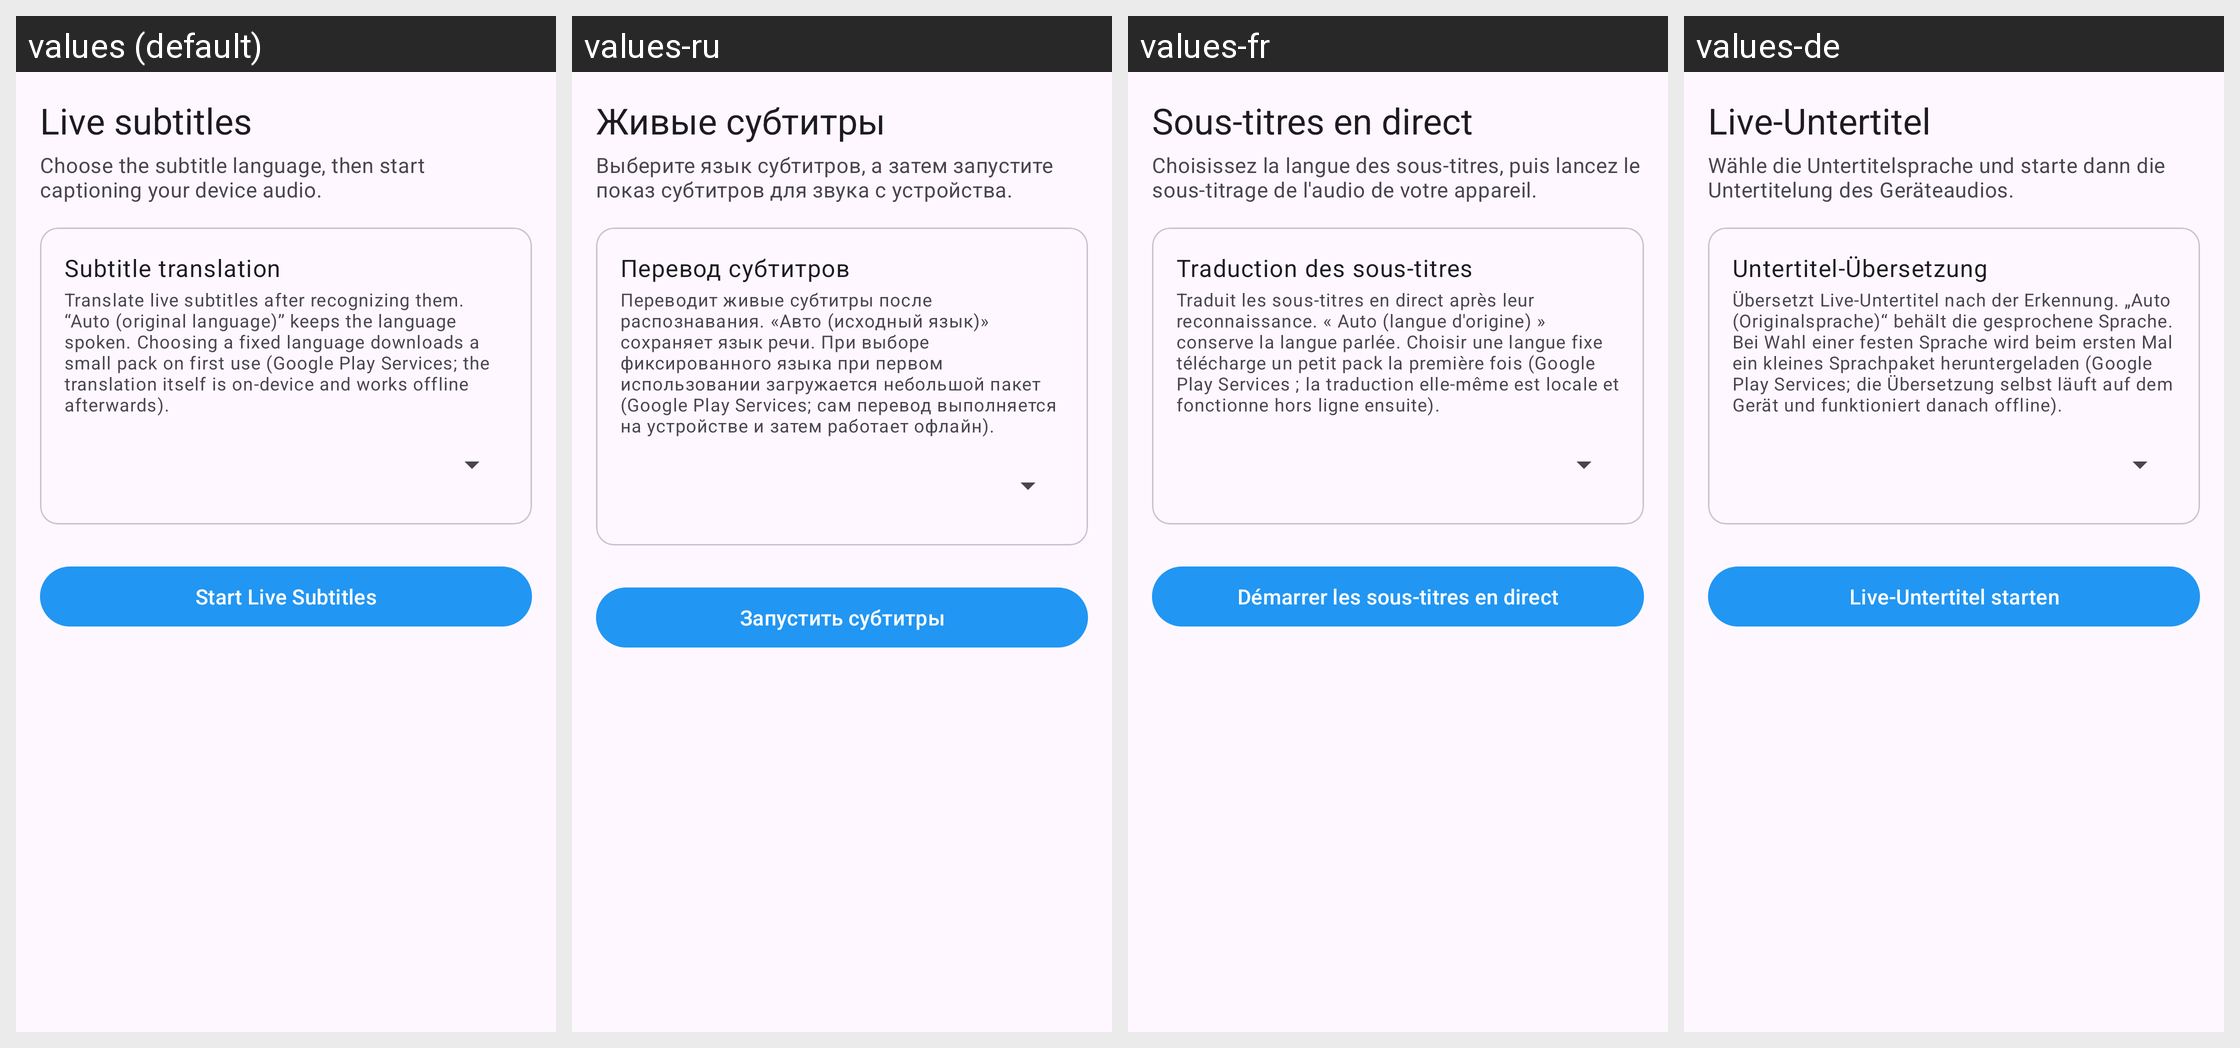

For this localized Android screen grid, give each drawn string resource with its value in every locale shown.
Android screen res/layout/activity_live_subtitle.xml rendered under 4 locales, left to right: values (default), values-ru, values-fr, values-de. Device: Nexus 5 (rendered at 1080×1920; each locale shown at half size, 540×960, under a caption strip naming it); theme AppTheme.
Other locales in the repository, not shown: values-es, values-it, values-pt.
Strings drawn on this screen, with the default value and each locale's value (text and hints the layout hard-codes, and strings that could not be matched under every locale, appear in the picture but are not listed):

live_subs_title
  values: Live subtitles
  values-ru: Живые субтитры
  values-fr: Sous-titres en direct
  values-de: Live-Untertitel

live_subs_desc
  values: Choose the subtitle language, then start captioning your device audio.
  values-ru: Выберите язык субтитров, а затем запустите показ субтитров для звука с устройства.
  values-fr: Choisissez la langue des sous-titres, puis lancez le sous-titrage de l'audio de votre appareil.
  values-de: Wähle die Untertitelsprache und starte dann die Untertitelung des Geräteaudios.

setting_subtitle_translation
  values: Subtitle translation
  values-ru: Перевод субтитров
  values-fr: Traduction des sous-titres
  values-de: Untertitel-Übersetzung

setting_subtitle_translation_desc
  values: Translate live subtitles after recognizing them. “Auto (original language)” keeps the language spoken. Choosing a fixed language downloads a small pack on first use (Google Play Services; the translation itself is on-device and works offline afterwards).
  values-ru: Переводит живые субтитры после распознавания. «Авто (исходный язык)» сохраняет язык речи. При выборе фиксированного языка при первом использовании загружается небольшой пакет (Google Play Services; сам перевод выполняется на устройстве и затем работает офлайн).
  values-fr: Traduit les sous-titres en direct après leur reconnaissance. « Auto (langue d'origine) » conserve la langue parlée. Choisir une langue fixe télécharge un petit pack la première fois (Google Play Services ; la traduction elle-même est locale et fonctionne hors ligne ensuite).
  values-de: Übersetzt Live-Untertitel nach der Erkennung. „Auto (Originalsprache)“ behält die gesprochene Sprache. Bei Wahl einer festen Sprache wird beim ersten Mal ein kleines Sprachpaket heruntergeladen (Google Play Services; die Übersetzung selbst läuft auf dem Gerät und funktioniert danach offline).

btn_subs_start
  values: Start Live Subtitles
  values-ru: Запустить субтитры
  values-fr: Démarrer les sous-titres en direct
  values-de: Live-Untertitel starten
